Run: headless pygame with SDL's dummy video driver; simulated clock (each Clock.tick advances the game by its frame time, no real sleeping); random seed 0; keys injected as events and as key.get_pressed() state; no mouse input.
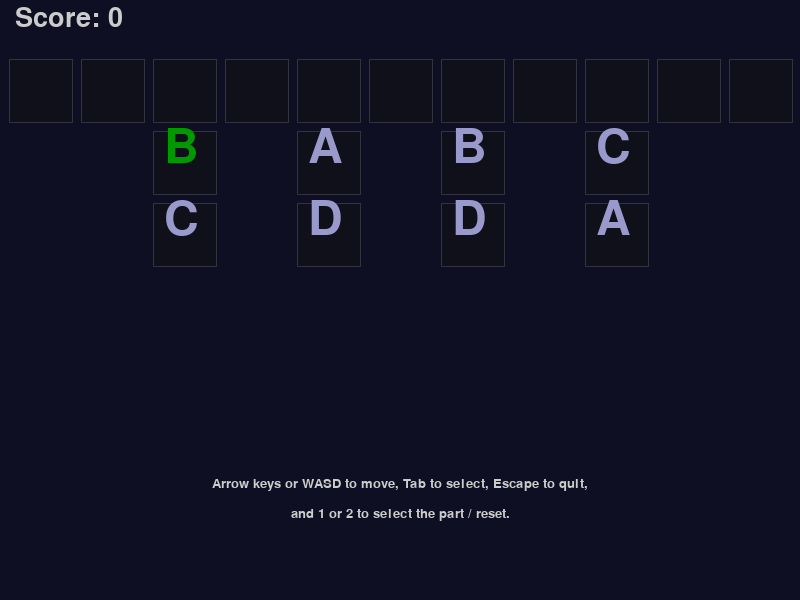
Frame 1 of 4 · flips 1–60 · no input
Frame 2 of 4 · flips 61–180 · tapped SPACE, RETURN · held RIGHT (→), D · screen unchanged from frame 1, image omitted
Frame 3 of 4 · flips 181–300 · held DOWN (↓), S · screen unchanged from frame 2, image omitted
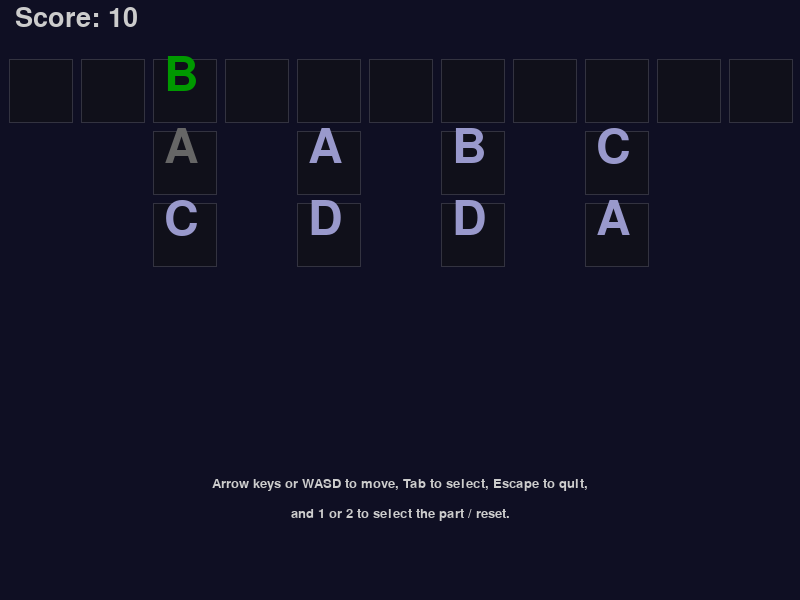
Frame 4 of 4 · flips 301–420 · held LEFT (←), A, UP (↑), W

The pygame program that drew these frames:

import pygame


# TODO: Add a check to see if an amphipod in the hallway can go straight to home
# TODO: Read the input from a file
# TODO: Clean up the code
# TODO: Autosolve the problem


SCREEN_WIDTH = 800
SCREEN_HEIGHT = 600

HELP_TEXT = "Arrow keys or WASD to move, Tab to select, Escape to quit,"
HELP_TEXT_2 = "and 1 or 2 to select the part / reset."


class Color:
    BACKGROUND = (15, 15, 35)

    SPACE_FILL = (16, 16, 26)
    SPACE_OUTLINE = (51, 51, 64)

    TEXT_GREEN = (0, 153, 0)
    TEXT_WHITE = (204, 204, 204)
    TEXT_SILVER = (153, 153, 204)
    TEXT_GOLD = (255, 255, 102)
    TEXT_DIM = (102, 102, 102)


class Direction:
    UP = (0, -1)
    DOWN = (0, 1)
    LEFT = (-1, 0)
    RIGHT = (1, 0)


class Amphipod:
    COSTS = {"A": 1, "B": 10, "C": 100, "D": 1000}

    def __init__(self, type):
        self.__type = type
        self.isHome = False

    def move(self) -> int:
        return self.COSTS[self.__type]

    @property
    def type(self):
        return self.__type


class Space:
    def __init__(self, position, occupant, type):
        self.__position = position
        self.__occupant = occupant
        self.__type = type

    @property
    def isOccupied(self):
        return self.__occupant != None

    def getOccupant(self):
        return self.__occupant

    def popOccupant(self):
        occupant = self.__occupant
        self.__occupant = None
        return occupant

    def setOccupant(self, occupant):
        self.__occupant = occupant

    def getPosition(self):
        return self.__position[:]

    @property
    def type(self):
        return self.__type


class Burrow:
    pods_1 = (
        ((2, 1), 'B'), ((4, 1), 'A'), ((6, 1), 'B'), ((8, 1), 'C'),
        ((2, 2), 'C'), ((4, 2), 'D'), ((6, 2), 'D'), ((8, 2), 'A'),
    )
    pods_2 = (
        ((2, 2), 'D'), ((4, 2), 'C'), ((6, 2), 'B'), ((8, 2), 'A'),
        ((2, 3), 'D'), ((4, 3), 'B'), ((6, 3), 'A'), ((8, 3), 'C'),
    )

    spaces_1 = (
        ((0, 0), 'F'), ((1, 0), 'F'), ((2, 0), 'E'), ((3, 0), 'F'),
        ((4, 0), 'E'), ((5, 0), 'F'), ((6, 0), 'E'), ((7, 0), 'F'),
        ((8, 0), 'E'), ((9, 0), 'F'), ((10, 0), 'F'),
        ((2, 1), 'A'), ((4, 1), 'B'), ((6, 1), 'C'), ((8, 1), 'D'),
        ((2, 2), 'A'), ((4, 2), 'B'), ((6, 2), 'C'), ((8, 2), 'D'),
    )
    spaces_2 = (
        ((2, 3), 'A'), ((4, 3), 'B'), ((6, 3), 'C'), ((8, 3), 'D'),
        ((2, 4), 'A'), ((4, 4), 'B'), ((6, 4), 'C'), ((8, 4), 'D'),
    )

    def __init__(self, part):
        self.__moves = []

        self.__spaces = {pos: Space(pos, None, typ)
                         for pos, typ in self.spaces_1}
        if part == 2:
            self.__spaces = {
                **self.__spaces,
                **{pos: Space(pos, None, typ) for pos, typ in self.spaces_2}
            }

        for pos, typ in self.pods_1:
            self.__spaces[(pos[0], 4) if part == 2 and pos[1] ==
                          2 else pos].setOccupant(Amphipod(typ))
        if part == 2:
            for pos, typ in self.pods_2:
                self.__spaces[pos].setOccupant(Amphipod(typ))

        self.__spaces[(2, 1)].getOccupant().isSelected = True
        self.selected = (2, 1)

    @property
    def spaces(self):
        return self.__spaces

    def get_size(self):
        return (max(self.__spaces.keys(), key=lambda x: x[0])[0] + 1, max(self.__spaces.keys(), key=lambda x: x[1])[1] + 1)

    def check_homes(self):
        for space in self.__spaces.values():
            if space.isOccupied:
                if space.type == space.getOccupant().type:
                    space.getOccupant().isHome = True
                else:
                    space.getOccupant().isHome = False

    def select_next(self, backward=False):
        if self.__spaces[self.selected].type == "E":
            return

        pods = [pos for pos, space in self.__spaces.items() if space.isOccupied]
        current = pods.index(self.selected)
        next_position = pods[(current+(-1 if backward else 1)) % len(pods)]

        self.selected = next_position

    def move(self, direction):
        new_position = (self.selected[0] + direction[0],
                        self.selected[1] + direction[1])
        if new_position in self.__spaces and not self.__spaces[new_position].isOccupied:
            occupant = self.__spaces[self.selected].popOccupant()
            cost = occupant.move()
            if len(self.__moves) > 0 and self.__moves[-1] == (new_position, self.selected):
                self.__moves.pop()
                cost = -cost
            else:
                self.__moves.append((self.selected, new_position))
            self.__spaces[new_position].setOccupant(occupant)
            self.selected = new_position

            return cost
        return 0

    def undo_move(self):
        if len(self.__moves) < 1:
            return 0
        prev_pos, curr_pos = self.__moves.pop()
        occupant = self.__spaces[curr_pos].popOccupant()
        self.__spaces[prev_pos].setOccupant(occupant)
        self.selected = prev_pos
        return -occupant.move()

    @property
    def solved(self):
        for space in self.__spaces.values():
            if space.isOccupied and not space.getOccupant().isHome:
                return False
        return True


pygame.init()
screen = pygame.display.set_mode((SCREEN_WIDTH, SCREEN_HEIGHT))
clock = pygame.time.Clock()
pygame.display.set_caption("Day 23: Amphipod")

burrow = Burrow(1)
score = 0

TILE_SIZE = min(SCREEN_WIDTH // burrow.get_size()[0], SCREEN_HEIGHT // 7)
help_font = pygame.font.SysFont("monospace", 20)
score_font = pygame.font.SysFont("monospace", 40)
font = pygame.font.SysFont("monospace", TILE_SIZE-2)

running = True
while running:
    for event in pygame.event.get():
        if event.type == pygame.QUIT:
            running = False
        if event.type == pygame.KEYDOWN:
            match event.key:
                case pygame.K_UP | pygame.K_w:
                    score += burrow.move(Direction.UP)
                case pygame.K_DOWN | pygame.K_s:
                    score += burrow.move(Direction.DOWN)
                case pygame.K_LEFT | pygame.K_a:
                    score += burrow.move(Direction.LEFT)
                case pygame.K_RIGHT | pygame.K_d:
                    score += burrow.move(Direction.RIGHT)
                case pygame.K_TAB:
                    if pygame.KMOD_LSHIFT & pygame.key.get_mods():
                        burrow.select_next(True)
                    else:
                        burrow.select_next()
                case pygame.K_z:
                    if pygame.KMOD_LCTRL & pygame.key.get_mods():
                        score += burrow.undo_move()
                case pygame.K_ESCAPE:
                    running = False
                case pygame.K_1:
                    score = 0
                    burrow = Burrow(1)
                case pygame.K_2:
                    score = 0
                    burrow = Burrow(2)

    screen.fill(Color.BACKGROUND)

    burrow.check_homes()

    score_text = score_font.render(f"Score: {score}", True, Color.TEXT_WHITE)
    screen.blit(score_text, score_text.get_rect().move(15, 5))

    for position, space in burrow.spaces.items():
        pygame.draw.rect(screen, Color.SPACE_OUTLINE, (space.getPosition()[
                         0] * TILE_SIZE + 9, space.getPosition()[1] * TILE_SIZE + 59, TILE_SIZE-8, TILE_SIZE-8))
        pygame.draw.rect(screen, Color.SPACE_FILL, (space.getPosition()[
                         0] * TILE_SIZE + 10, space.getPosition()[1] * TILE_SIZE + 60, TILE_SIZE-10, TILE_SIZE-10))

        if not space.isOccupied and space.type in ['A', 'B', 'C', 'D']:
            text = font.render(space.type, True, Color.TEXT_DIM)
            screen.blit(text, (space.getPosition()[
                        0] * TILE_SIZE + 20, space.getPosition()[1] * TILE_SIZE+52))

        if space.isOccupied:
            occupant = space.getOccupant()
            color = Color.TEXT_SILVER
            if occupant.isHome:
                color = Color.TEXT_GOLD
            if position == burrow.selected:
                color = Color.TEXT_GREEN
            occupant_img = font.render(occupant.type, True, color)
            screen.blit(occupant_img, (space.getPosition()[
                        0] * TILE_SIZE + 20, space.getPosition()[1] * TILE_SIZE+52))

    help_text = help_font.render(HELP_TEXT, True, Color.TEXT_WHITE)
    screen.blit(help_text, help_text.get_rect(
        center=(SCREEN_WIDTH/2, 0)).move(0, TILE_SIZE*7-20))
    help_text_2 = help_font.render(HELP_TEXT_2, True, Color.TEXT_WHITE)
    screen.blit(help_text_2, help_text_2.get_rect(
        center=(SCREEN_WIDTH/2, 0)).move(0, TILE_SIZE*7+10))

    pygame.display.flip()
    clock.tick(30)
